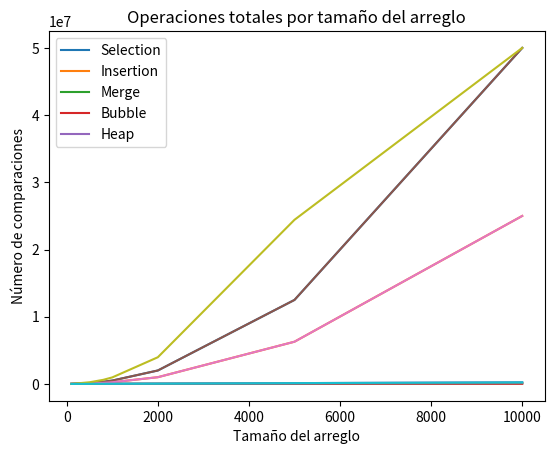

Generate this figure with matplotlib:
import matplotlib.pyplot as plt

# Datos proporcionados
sizes = [100, 500, 800, 1000, 2000, 5000, 10000]

selection_comparisons = [1225, 124750, 319600, 499500, 1999000, 12497500, 49995000]
selection_times = [713200, 1726600, 1450200, 2589400, 2282900, 13347100, 47524300]
selection_operations = [1225, 124750, 319600, 499500, 1999000, 12497500, 49995000]

insertion_exchanges = [692, 61047, 161200, 251068, 1000149, 6280264, 24995000]
insertion_times = [365600, 3300500, 2119700, 814100, 1731600, 11660300, 41678200]
insertion_operations = [692, 61047, 161200, 251068, 1000149, 6280264, 24995000]

merge_comparisons = [223, 3849, 6753, 8723, 19419, 55288, 115189]
merge_times = [356300, 190500, 286000, 250500, 711100, 836200, 1822700]
merge_operations = [223, 3849, 6753, 8723, 19419, 55288, 115189]

bubble_passes = [47, 491, 757, 971, 1985, 4884, 9999]
bubble_times = [403000, 2819400, 897400, 2330500, 3853200, 22834600, 81623200]
bubble_operations = [2350, 245500, 605600, 971000, 3970000, 24420000, 49995000]

heap_comparisons = [536, 8568, 14818, 19098, 42290, 119195, 241902]
heap_times = [328700, 323900, 245400, 317800, 298900, 1089600, 2562100]
heap_operations = [536, 8568, 14818, 19098, 42290, 119195, 241902]

# Gráfica de comparaciones
plt.plot(sizes, selection_comparisons, label="Selection")
plt.plot(sizes, insertion_exchanges, label="Insertion")
plt.plot(sizes, merge_comparisons, label="Merge")
plt.plot(sizes, bubble_passes, label="Bubble")
plt.plot(sizes, heap_comparisons, label="Heap")

plt.title("Comparaciones por tamaño del arreglo")
plt.xlabel("Tamaño del arreglo")
plt.ylabel("Número de comparaciones")
plt.legend()
plt.show()

# Gráfica de operaciones totales
plt.plot(sizes, selection_operations, label="Selection")
plt.plot(sizes, insertion_operations, label="Insertion")
plt.plot(sizes, merge_operations, label="Merge")
plt.plot(sizes, bubble_operations, label="Bubble")
plt.plot(sizes, heap_operations, label="Heap")

plt.title("Operaciones totales por tamaño del arreglo")
plt
